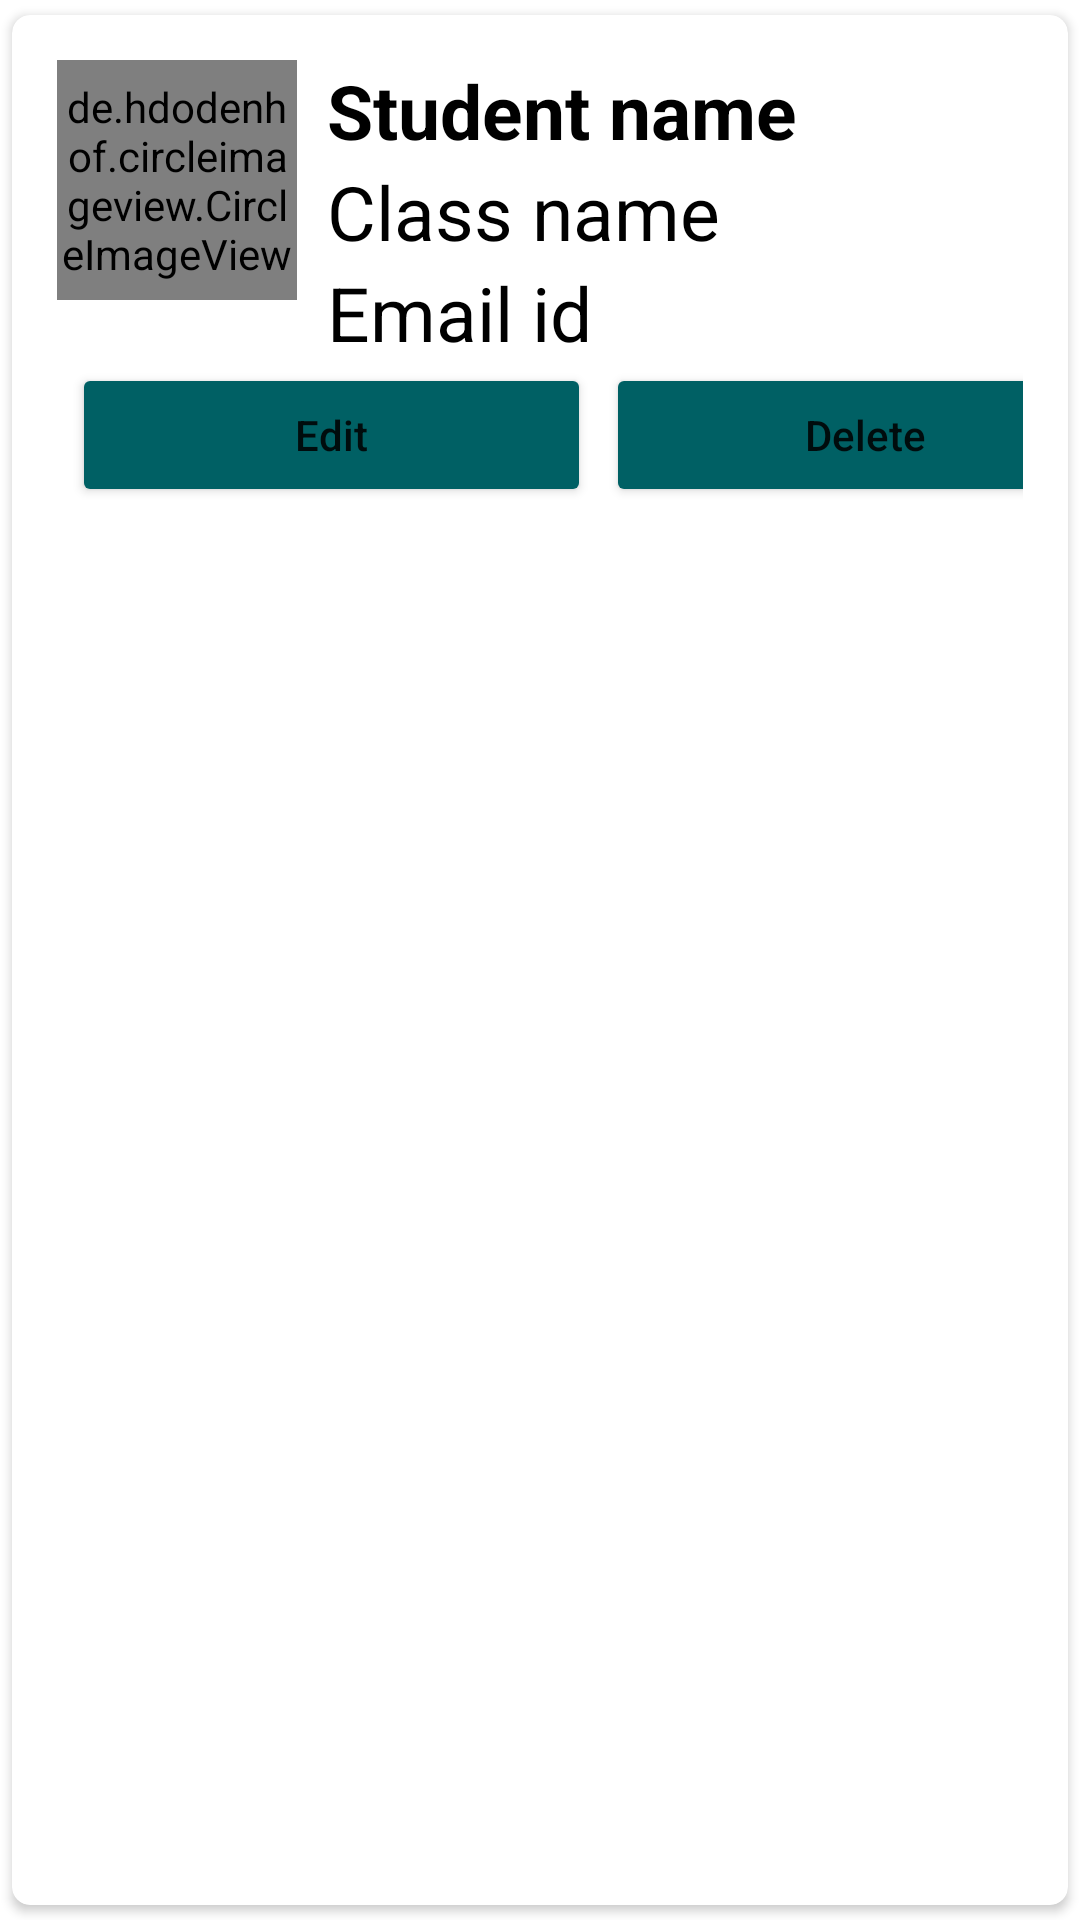

Here is an Android app screen rendered from its layout file. Give the layout XML and the strings, colors and styles it references.
<!-- AndroidManifest.xml: application theme Theme.BTFirebase -->
<!-- res/layout/layout_item.xml -->
<?xml version="1.0" encoding="utf-8"?>
<androidx.cardview.widget.CardView xmlns:android="http://schemas.android.com/apk/res/android"
    xmlns:tools="http://schemas.android.com/tools"
    android:layout_width="match_parent"
    android:layout_height="wrap_content"
    xmlns:app="http://schemas.android.com/apk/res-auto"
    app:cardCornerRadius="6dp"
    android:elevation="6dp"
    app:cardUseCompatPadding="true"
    >
    <RelativeLayout
        android:layout_width="match_parent"
        android:layout_height="wrap_content"
        android:padding="15dp">
    <de.hdodenhof.circleimageview.CircleImageView
        android:layout_width="80dp"
        android:layout_height="80dp"
        android:src="@mipmap/ic_launcher"
        android:id="@+id/img1"
        app:civ_border_width="2dp"
        app:civ_border_color="#FF000000"
        tools:ignore="MissingClass" />
        <TextView
            android:layout_width="match_parent"
            android:layout_height="wrap_content"
            android:id="@+id/nametext"
            android:text="Student name"
            android:textStyle="bold"
            android:textSize="25sp"
            android:textColor="#000"
            android:layout_toRightOf="@+id/img1"
            android:layout_marginLeft="10dp"
            />
        <TextView
            android:layout_width="match_parent"
            android:layout_height="wrap_content"
            android:id="@+id/classestext"
            android:text="Class name"
            android:textSize="25sp"
            android:textColor="#000"
            android:layout_below="@+id/nametext"
            android:layout_toRightOf="@+id/img1"
            android:layout_marginLeft="10dp"
            />
        <TextView
            android:layout_width="match_parent"
            android:layout_height="wrap_content"
            android:id="@+id/emailtext"
            android:text="Email id"
            android:textSize="25sp"
            android:textColor="#000"
            android:layout_below="@+id/classestext"
            android:layout_toRightOf="@+id/img1"
            android:layout_marginLeft="10dp"
            />
        <LinearLayout
            android:layout_below="@+id/emailtext"
            android:layout_width="match_parent"
            android:layout_height="wrap_content"
            android:orientation="horizontal">
            <Button
                android:backgroundTint="#006064"
                android:layout_width="173dp"
                android:layout_height="wrap_content"
                android:id="@+id/btnEdit"
                android:text="Edit"
                android:textAllCaps="false"
                android:layout_marginLeft="5dp"
                />
            <Button
                android:backgroundTint="#006064"
                android:layout_width="173dp"
                android:layout_height="wrap_content"
                android:id="@+id/btnDelete"
                android:text="Delete"
                android:textAllCaps="false"
                android:layout_marginLeft="5dp"
            />
        </LinearLayout>
    </RelativeLayout>

</androidx.cardview.widget.CardView>
<!-- resources referenced by this layout -->
<resources>
  <style name="Theme.BTFirebase" parent="Theme.MaterialComponents.DayNight.DarkActionBar">
          
          <item name="colorPrimary">@color/purple_500</item>
          <item name="colorPrimaryVariant">@color/purple_700</item>
          <item name="colorOnPrimary">@color/white</item>
          
          <item name="colorSecondary">@color/teal_200</item>
          <item name="colorSecondaryVariant">@color/teal_700</item>
          <item name="colorOnSecondary">@color/black</item>
          
          <item name="android:statusBarColor" tools:targetApi="l">?attr/colorPrimaryVariant</item>
          
      </style>
  <!-- not gathered from this repository: default colours our renderer supplied (Android Studio template values) -->
  <color name="purple_500">#FF6200EE</color>
  <color name="purple_700">#FF3700B3</color>
  <color name="teal_200">#FF03DAC5</color>
  <color name="teal_700">#FF018786</color>
  <color name="black">#FF000000</color>
  <color name="white">#FFFFFFFF</color>
</resources>
